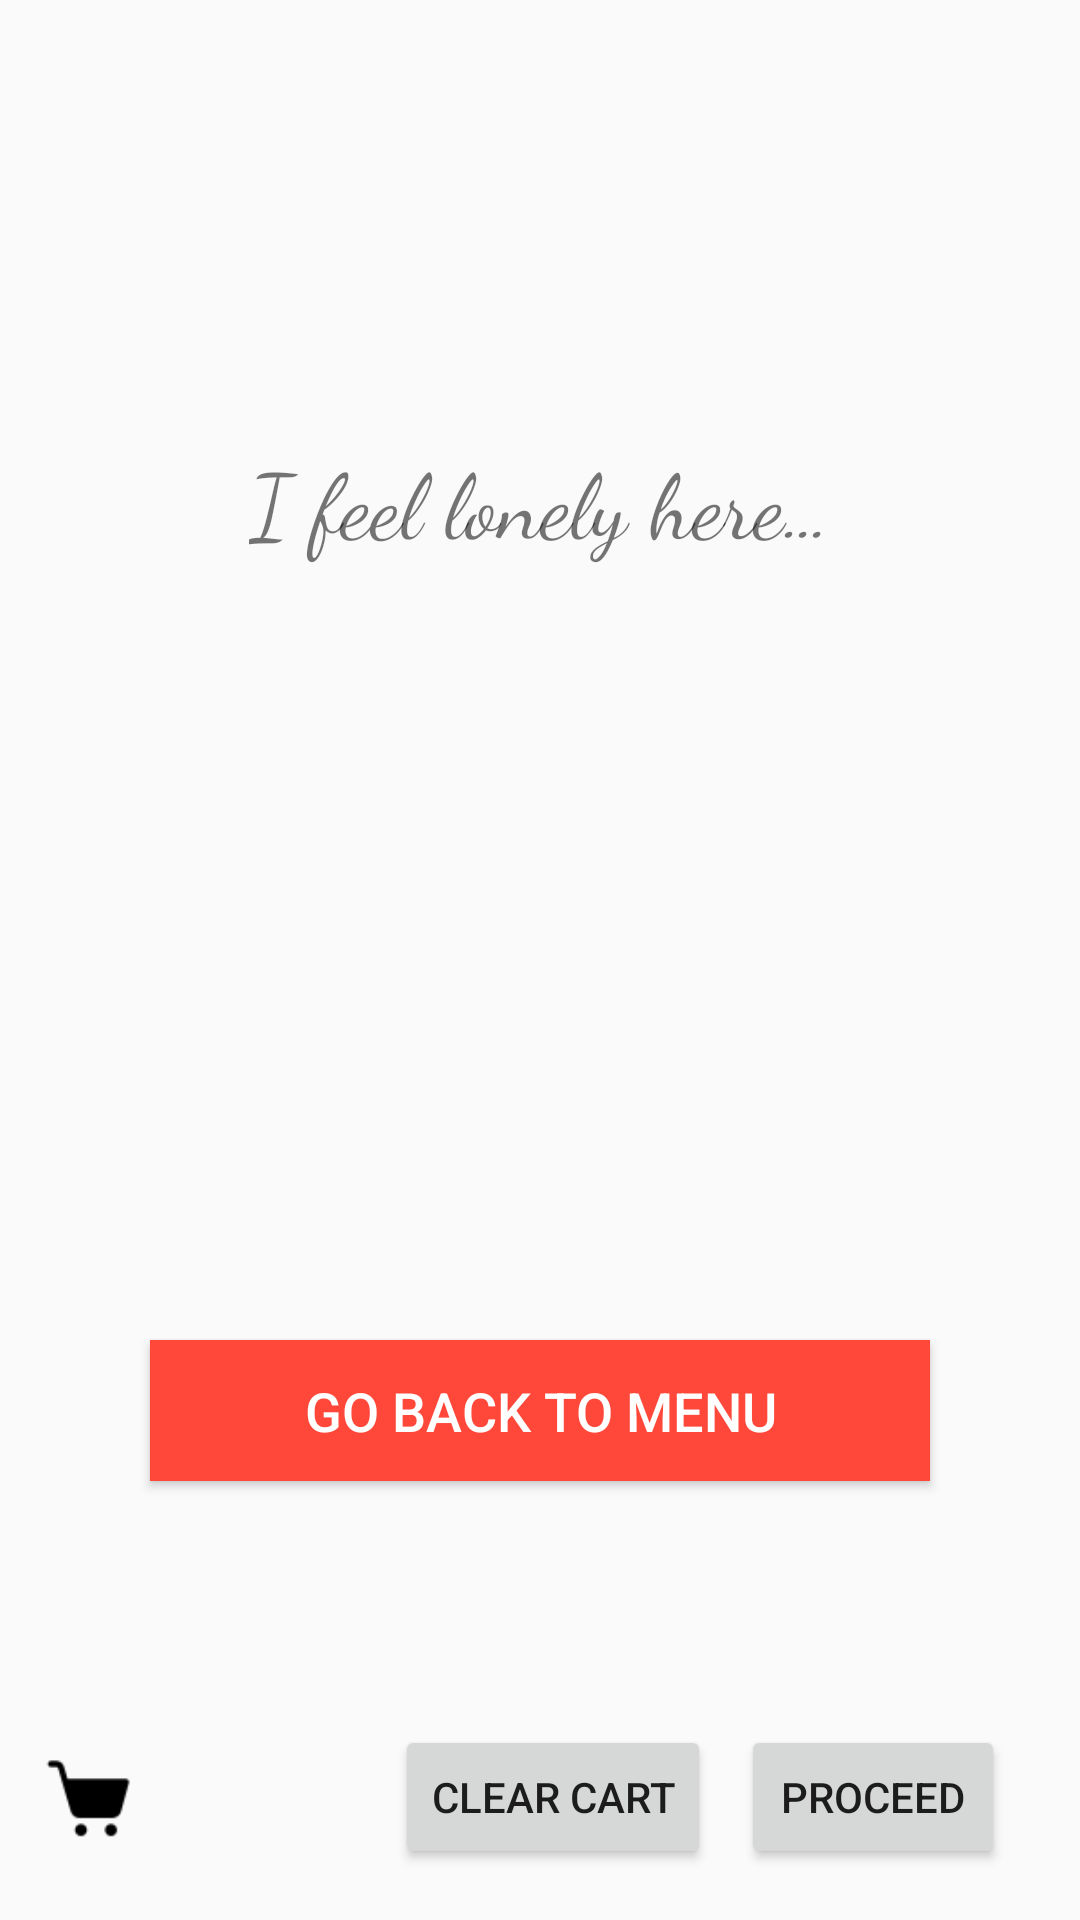

Android layout source for this screen:
<!-- AndroidManifest.xml: application theme AppTheme -->
<!-- res/layout/fragment_cart.xml -->
<RelativeLayout xmlns:android="http://schemas.android.com/apk/res/android"
    xmlns:app="http://schemas.android.com/apk/res-auto"
    xmlns:tools="http://schemas.android.com/tools"
    android:layout_width="match_parent"
    android:layout_height="match_parent"
    tools:context="com.mukess.android.pepper.CartFragment">

    <ListView
        android:id="@+id/cartitemView"
        android:layout_width="match_parent"
        android:layout_height="wrap_content"
        android:layout_above="@id/bottom"
        android:layout_alignParentTop="true"
        android:layout_margin="15dp"
        android:layout_marginBottom="15dp"
        android:divider="@android:color/transparent"
        android:transcriptMode="alwaysScroll"
        app:layout_constraintBottom_toBottomOf="parent"
        app:layout_constraintTop_toTopOf="parent"
        tools:listitem="@layout/item_menu" />

    <ScrollView
        android:id="@+id/empty"
        android:layout_width="wrap_content"
        android:layout_height="wrap_content"
        android:layout_centerHorizontal="true"
        android:layout_centerVertical="true">

        <LinearLayout
            android:layout_width="wrap_content"
            android:layout_height="wrap_content"
            android:layout_gravity="center"
            android:orientation="vertical">

            <TextView
                android:id="@+id/lonely"
                android:layout_width="wrap_content"
                android:layout_height="wrap_content"
                android:layout_gravity="center"
                android:layout_margin="8dp"
                android:fontFamily="cursive"
                android:text="@string/empty_cart"
                android:textAlignment="center"
                android:textSize="30sp" />


            <ImageView
                android:id="@+id/imageEmpty"
                android:layout_width="215dp"
                android:layout_height="195dp"
                android:layout_gravity="center"
                android:layout_marginBottom="8dp"
                android:layout_marginEnd="8dp"
                android:layout_marginStart="8dp"
                android:layout_marginTop="40dp"
                android:contentDescription="@string/empty_cart"
                android:src="@drawable/empty_cart" />

            <Button
                android:id="@+id/backToMenuButton"
                android:layout_width="260dp"
                android:layout_height="47dp"
                android:layout_gravity="center"
                android:layout_margin="8dp"
                android:background="@color/colorPrimaryLight"
                android:elevation="20dp"
                android:text="@string/go_back_to_menu"
                android:textColor="@android:color/white"
                android:textSize="18sp" />
        </LinearLayout>
    </ScrollView>

    <LinearLayout
        android:id="@+id/bottom"
        android:layout_width="match_parent"
        android:layout_height="wrap_content"
        android:layout_alignParentBottom="true"
        android:layout_margin="15dp"
        android:orientation="horizontal">

        <ImageView
            android:layout_width="30dp"
            android:layout_height="wrap_content"
            android:contentDescription="@string/cart"
            android:src="@drawable/ic_shoppingcart_50" />

        <LinearLayout
            android:layout_width="match_parent"
            android:layout_height="match_parent">

            <TextView
                android:id="@+id/total"
                android:layout_width="0dp"
                android:layout_height="wrap_content"
                android:layout_weight="2" />

            <Button
                android:id="@+id/clearCart"
                android:layout_width="wrap_content"
                android:layout_height="wrap_content"
                android:layout_marginEnd="10dp"
                android:text="@string/clear_cart"
                app:layout_constraintRight_toLeftOf="@id/proceed" />

            <Button
                android:id="@+id/proceed"
                android:layout_width="wrap_content"
                android:layout_height="wrap_content"
                android:layout_marginEnd="10dp"
                android:text="@string/proceed"
                app:layout_constraintRight_toLeftOf="parent" />
        </LinearLayout>
    </LinearLayout>
</RelativeLayout>
<!-- res/layout/item_menu.xml (included above) -->
<?xml version="1.0" encoding="utf-8"?>
<android.support.constraint.ConstraintLayout xmlns:android="http://schemas.android.com/apk/res/android"
    xmlns:app="http://schemas.android.com/apk/res-auto"
    xmlns:tools="http://schemas.android.com/tools"
    android:layout_width="match_parent"
    android:layout_height="match_parent">

    <android.support.v7.widget.CardView
        android:layout_width="match_parent"
        android:layout_height="wrap_content"
        android:elevation="10dp"
        app:cardCornerRadius="10dp"
        app:cardUseCompatPadding="true"
        tools:ignore="MissingConstraints"
        tools:layout_editor_absoluteX="130dp"
        tools:layout_editor_absoluteY="6dp">

        <LinearLayout
            android:layout_width="match_parent"
            android:layout_height="wrap_content"
            android:layout_gravity="center_vertical"
            android:layout_marginEnd="2dp"
            android:layout_marginStart="2dp"
            android:baselineAligned="false"
            android:orientation="horizontal"
            android:padding="2dp">

            <LinearLayout
                android:id="@+id/linearLayoutname"
                android:layout_width="0dp"
                android:layout_height="wrap_content"
                android:layout_gravity="center"
                android:layout_marginStart="8dp"
                android:layout_weight="8"
                android:orientation="vertical"
                app:layout_constraintStart_toStartOf="parent">

                <TextView
                    android:id="@+id/itemName"
                    android:layout_width="wrap_content"
                    android:layout_height="wrap_content"
                    android:text="@string/itemName"
                    android:textColor="@color/black"
                    android:textSize="17sp" />

                <TextView
                    android:id="@+id/itemPrice"
                    android:layout_width="wrap_content"
                    android:layout_height="wrap_content"
                    android:text="@string/itemPrice"
                    android:textSize="15sp" />

            </LinearLayout>

            <LinearLayout
                android:id="@+id/linearLayout"
                android:layout_width="0dp"
                android:layout_height="50dp"
                android:layout_marginEnd="8dp"
                android:layout_weight="5.5"
                android:gravity="end"
                android:orientation="horizontal"
                app:layout_constraintEnd_toEndOf="parent">

                <Button
                    android:id="@+id/decrement"
                    android:layout_width="40dp"
                    android:layout_height="wrap_content"
                    android:text="@string/decrement" />

                <TextView
                    android:id="@+id/itemQuantity"
                    android:layout_width="wrap_content"
                    android:layout_height="wrap_content"
                    android:layout_marginLeft="15dp"
                    android:layout_marginRight="15dp"
                    android:text="@string/quantity"
                    android:textColor="@color/black"
                    android:textSize="19sp" />

                <Button
                    android:id="@+id/increment"
                    android:layout_width="40dp"
                    android:layout_height="wrap_content"
                    android:text="@string/increment" />
            </LinearLayout>
        </LinearLayout>
    </android.support.v7.widget.CardView>
</android.support.constraint.ConstraintLayout>
<!-- resources referenced by this layout -->
<resources>
  <color name="black">#000000</color>
  <color name="colorPrimaryLight">#ff483a</color>
  <!-- drawable ic_shoppingcart_50: png bitmap (drawable, 730 bytes) -->
  <string name="cart">Cart</string>
  <string name="clear_cart">Clear Cart</string>
  <string name="decrement">-</string>
  <string name="empty_cart">"I feel lonely here…"</string>
  <string name="go_back_to_menu">Go Back To Menu</string>
  <string name="increment">+</string>
  <string name="itemName">Name</string>
  <string name="itemPrice">Price</string>
  <string name="proceed">Proceed</string>
  <string name="quantity">"00"</string>
  <style name="AppTheme" parent="Theme.AppCompat.Light.NoActionBar">
          
          <item name="colorPrimary">@color/colorPrimary</item>
          <item name="colorPrimaryDark">@color/colorPrimaryDark</item>
          <item name="colorAccent">@color/colorPrimaryLight</item>
      </style>
  <color name="colorPrimary">#d50000</color>
  <color name="colorPrimaryDark">#9b0000</color>
</resources>
